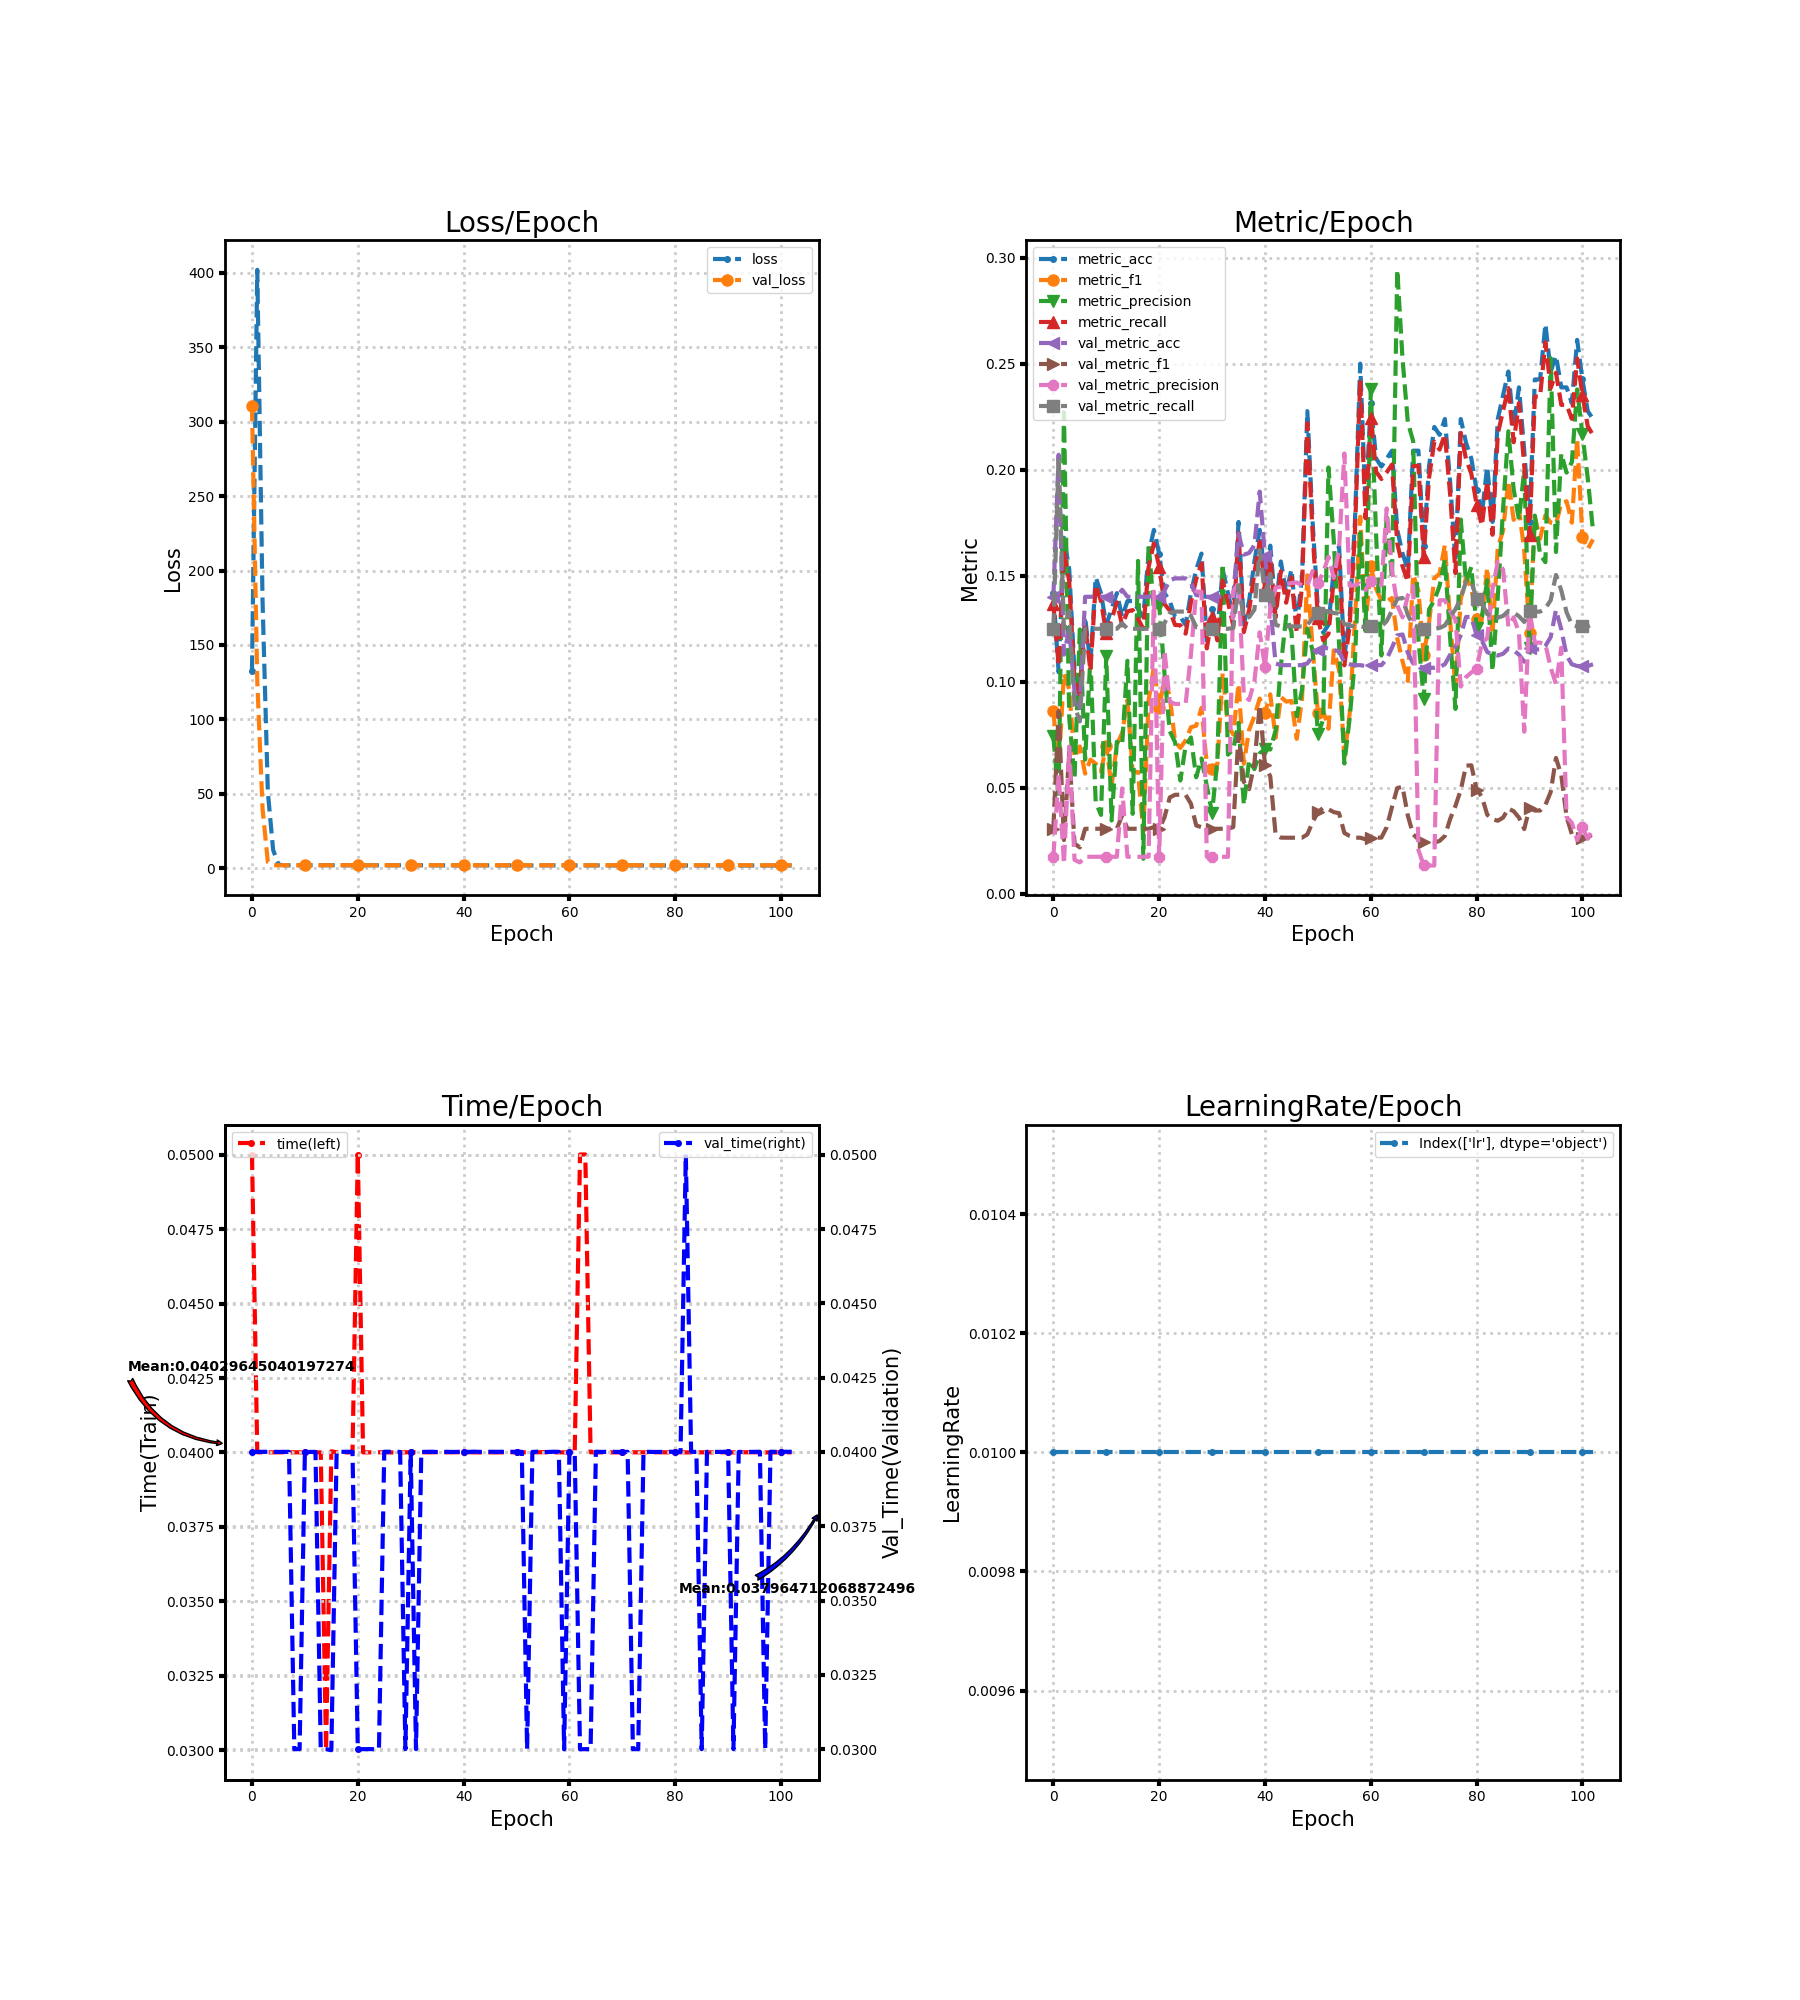

Data behind this chart, as committed beside it:
loss, metric_acc, metric_f1, metric_precision, metric_recall, time, lr, val_loss, val_metric_acc, val_metric_f1, val_metric_precision, val_metric_recall, val_time
132.7, 0.1418, 0.08629, 0.0743, 0.1368, 0.05001, 0.01, 310.5, 0.1401, 0.03072, 0.01751, 0.125, 0.04
402, 0.1045, 0.05897, 0.045, 0.1077, 0.04001, 0.01, 125.7, 0.207, 0.08624, 0.0565, 0.2057, 0.04
179.2, 0.1679, 0.1039, 0.2271, 0.1616, 0.04, 0.01, 39.78, 0.1128, 0.02539, 0.01413, 0.125, 0.04
51.09, 0.153, 0.09656, 0.08312, 0.1473, 0.04, 0.01, 4.165, 0.1248, 0.06705, 0.06947, 0.1335, 0.04001
12.31, 0.1045, 0.06427, 0.05446, 0.1004, 0.04, 0.01, 2.051, 0.09545, 0.02371, 0.01606, 0.08864, 0.04
2.608, 0.09701, 0.06953, 0.1247, 0.09401, 0.04, 0.01, 2.075, 0.0876, 0.02192, 0.01488, 0.08133, 0.04
2.046, 0.1306, 0.05672, 0.0633, 0.1275, 0.04001, 0.01, 2.075, 0.1401, 0.03073, 0.01752, 0.125, 0.04
2.042, 0.1082, 0.06332, 0.1114, 0.1051, 0.04, 0.01, 2.075, 0.1401, 0.03072, 0.01751, 0.125, 0.04
2.077, 0.1493, 0.06142, 0.0433, 0.1458, 0.04001, 0.01, 2.075, 0.1401, 0.03072, 0.01751, 0.125, 0.03
2.079, 0.1418, 0.05771, 0.03726, 0.138, 0.04, 0.01, 2.075, 0.1401, 0.03072, 0.01751, 0.125, 0.03
2.079, 0.1269, 0.06996, 0.1122, 0.1228, 0.04, 0.01, 2.075, 0.1401, 0.03072, 0.01751, 0.125, 0.04
2.079, 0.1343, 0.0507, 0.03461, 0.1294, 0.04001, 0.01, 2.075, 0.1401, 0.03072, 0.01751, 0.125, 0.04
2.074, 0.1418, 0.07049, 0.0717, 0.1375, 0.04001, 0.01, 2.075, 0.1401, 0.03072, 0.01751, 0.125, 0.04
2.067, 0.1306, 0.07579, 0.0702, 0.1266, 0.04, 0.01, 2.075, 0.1434, 0.03701, 0.04975, 0.1276, 0.03
2.103, 0.1381, 0.09129, 0.1099, 0.1332, 0.03, 0.01, 2.076, 0.1401, 0.03072, 0.01751, 0.125, 0.03
2.089, 0.1381, 0.05764, 0.03776, 0.1338, 0.04004, 0.01, 2.076, 0.1401, 0.03072, 0.01751, 0.125, 0.02997
2.073, 0.1343, 0.05748, 0.157, 0.1297, 0.04, 0.01, 2.076, 0.1401, 0.03072, 0.01751, 0.125, 0.04001
2.072, 0.1306, 0.02926, 0.01657, 0.125, 0.04, 0.01, 2.076, 0.1401, 0.03072, 0.01751, 0.125, 0.04001
2.048, 0.1604, 0.09113, 0.1653, 0.1541, 0.04, 0.01, 2.076, 0.1401, 0.03072, 0.01751, 0.125, 0.04001
2.066, 0.1716, 0.1071, 0.1338, 0.1653, 0.04, 0.01, 2.076, 0.1405, 0.0315, 0.1425, 0.1254, 0.04001
2.045, 0.1604, 0.08785, 0.1364, 0.1543, 0.05001, 0.01, 2.075, 0.1401, 0.03073, 0.01752, 0.125, 0.03
2.069, 0.1418, 0.1013, 0.1039, 0.1367, 0.04, 0.01, 2.075, 0.143, 0.03607, 0.1148, 0.1277, 0.03
2.07, 0.1381, 0.09306, 0.07671, 0.1336, 0.04, 0.01, 2.074, 0.1479, 0.04548, 0.09059, 0.1323, 0.03
2.037, 0.1306, 0.07188, 0.07155, 0.1268, 0.04, 0.01, 2.073, 0.1488, 0.04674, 0.08957, 0.1331, 0.03
2.046, 0.1306, 0.06884, 0.05348, 0.1267, 0.04001, 0.01, 2.073, 0.1488, 0.04674, 0.08957, 0.1331, 0.03
2.081, 0.1269, 0.07239, 0.06986, 0.1227, 0.04, 0.01, 2.073, 0.1488, 0.04674, 0.08957, 0.1331, 0.04001
2.064, 0.1418, 0.07857, 0.07376, 0.1375, 0.04, 0.01, 2.074, 0.1467, 0.04251, 0.1129, 0.1312, 0.04001
2.03, 0.153, 0.07931, 0.05501, 0.1484, 0.04, 0.01, 2.075, 0.1409, 0.03227, 0.1425, 0.1258, 0.04001
2.057, 0.1604, 0.08772, 0.06384, 0.1558, 0.04, 0.01, 2.076, 0.1405, 0.0315, 0.1425, 0.1254, 0.04
2.052, 0.1194, 0.06083, 0.05089, 0.1158, 0.04, 0.01, 2.077, 0.1401, 0.03072, 0.01751, 0.125, 0.03
2.029, 0.1343, 0.05899, 0.03819, 0.1304, 0.04001, 0.01, 2.077, 0.1401, 0.03072, 0.01751, 0.125, 0.04
2.016, 0.1231, 0.06121, 0.06311, 0.1195, 0.04, 0.01, 2.077, 0.1401, 0.03072, 0.01751, 0.125, 0.03
2.061, 0.153, 0.1041, 0.1557, 0.1477, 0.04001, 0.01, 2.077, 0.1401, 0.03072, 0.01751, 0.125, 0.04
2.006, 0.1418, 0.07939, 0.06565, 0.1376, 0.04, 0.01, 2.077, 0.1401, 0.03072, 0.01751, 0.125, 0.04
2.042, 0.1306, 0.07515, 0.06823, 0.1265, 0.04001, 0.01, 2.076, 0.1405, 0.0315, 0.1425, 0.1254, 0.04001
1.98, 0.1754, 0.09906, 0.08065, 0.1703, 0.04001, 0.01, 2.075, 0.1698, 0.07551, 0.1466, 0.1456, 0.04
2.004, 0.1269, 0.06138, 0.04203, 0.1234, 0.04, 0.01, 2.073, 0.1599, 0.05282, 0.0938, 0.1298, 0.04001
2.003, 0.1381, 0.07737, 0.06308, 0.1338, 0.04001, 0.01, 2.072, 0.1607, 0.04939, 0.09139, 0.1305, 0.04
2.037, 0.1567, 0.08384, 0.05884, 0.1514, 0.04001, 0.01, 2.072, 0.1645, 0.06159, 0.1003, 0.134, 0.04
1.946, 0.1716, 0.09212, 0.06628, 0.1661, 0.04001, 0.01, 2.073, 0.1897, 0.08898, 0.1233, 0.1621, 0.04001
1.988, 0.1493, 0.08537, 0.06832, 0.1444, 0.04003, 0.01, 2.074, 0.1591, 0.06074, 0.1072, 0.1411, 0.04
2.01, 0.1642, 0.09411, 0.06809, 0.1585, 0.04001, 0.01, 2.075, 0.136, 0.05538, 0.1347, 0.1509, 0.04
2.011, 0.1343, 0.07361, 0.07701, 0.1304, 0.04, 0.01, 2.076, 0.1087, 0.0281, 0.1444, 0.1269, 0.04001
2.04, 0.1567, 0.09282, 0.1075, 0.1521, 0.04, 0.01, 2.077, 0.1079, 0.02655, 0.1448, 0.1261, 0.04
1.974, 0.1418, 0.09069, 0.1309, 0.1373, 0.04, 0.01, 2.078, 0.1079, 0.02651, 0.1461, 0.1261, 0.04001
2.018, 0.153, 0.09097, 0.1237, 0.1493, 0.04, 0.01, 2.078, 0.1079, 0.02649, 0.1466, 0.1261, 0.04001
1.997, 0.1269, 0.07311, 0.08374, 0.1229, 0.04, 0.01, 2.078, 0.1079, 0.02649, 0.1468, 0.1261, 0.04001
1.981, 0.1493, 0.09211, 0.09629, 0.1447, 0.04, 0.01, 2.078, 0.1079, 0.02652, 0.1455, 0.1261, 0.04001
2.034, 0.2276, 0.1502, 0.125, 0.222, 0.04, 0.01, 2.077, 0.1087, 0.02807, 0.1453, 0.1269, 0.04
2.002, 0.1754, 0.1159, 0.1145, 0.1701, 0.04001, 0.01, 2.076, 0.112, 0.03385, 0.1522, 0.1299, 0.04001
1.985, 0.1343, 0.08512, 0.07521, 0.1299, 0.04, 0.01, 2.075, 0.1149, 0.03855, 0.1464, 0.1324, 0.04
1.966, 0.1231, 0.08648, 0.0822, 0.1195, 0.04, 0.01, 2.074, 0.1161, 0.04058, 0.1517, 0.1336, 0.04001
1.99, 0.1269, 0.07788, 0.201, 0.1226, 0.04, 0.01, 2.074, 0.1157, 0.03991, 0.1589, 0.1332, 0.03
1.945, 0.153, 0.1148, 0.1666, 0.1484, 0.04001, 0.01, 2.075, 0.1149, 0.03857, 0.149, 0.1324, 0.04
1.992, 0.1642, 0.1056, 0.1178, 0.1589, 0.04001, 0.01, 2.075, 0.1145, 0.03807, 0.1629, 0.1322, 0.04001
2.039, 0.1119, 0.0646, 0.06148, 0.1078, 0.04001, 0.01, 2.077, 0.1091, 0.02875, 0.2076, 0.1272, 0.04
2.013, 0.1306, 0.08494, 0.08276, 0.1262, 0.04001, 0.01, 2.08, 0.1083, 0.02731, 0.1453, 0.1265, 0.04
1.982, 0.1754, 0.1289, 0.1103, 0.1704, 0.04, 0.01, 2.082, 0.1079, 0.02652, 0.1455, 0.1261, 0.04001
1.967, 0.25, 0.1778, 0.1701, 0.2422, 0.04, 0.01, 2.083, 0.1079, 0.0265, 0.1463, 0.1261, 0.04
1.957, 0.1828, 0.1265, 0.124, 0.1771, 0.04, 0.01, 2.084, 0.1074, 0.02578, 0.1433, 0.1258, 0.03
... 43 more rows
